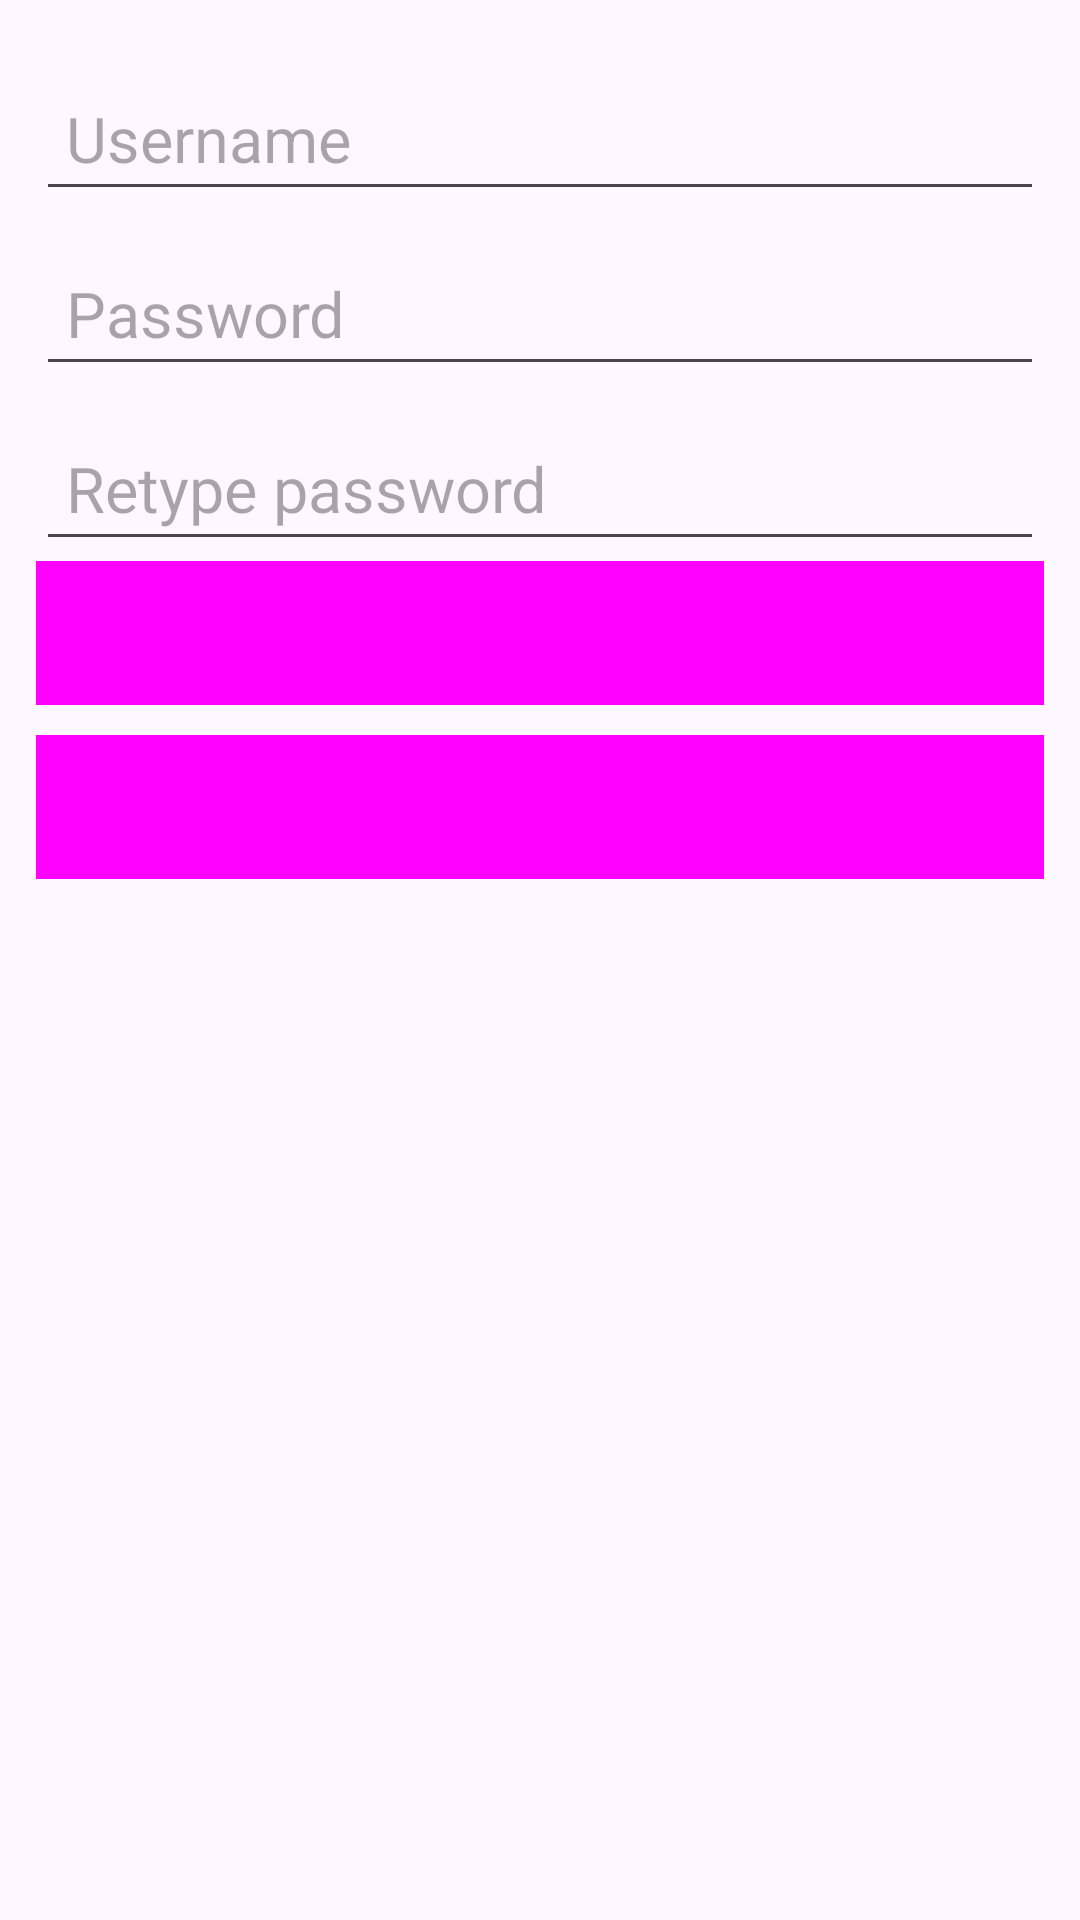

Reconstruct the res/layout file that produces this screen, plus the resources it refers to.
<!-- AndroidManifest.xml: application theme Theme.ATLab -->
<!-- res/layout/activity_main.xml -->
<?xml version="1.0" encoding="utf-8"?>
<LinearLayout xmlns:android="http://schemas.android.com/apk/res/android"
    xmlns:app="http://schemas.android.com/apk/res-auto"
    xmlns:tools="http://schemas.android.com/tools"
    android:layout_width="match_parent"
    android:layout_height="match_parent"
    android:orientation="vertical"
    android:padding="12dp"
    tools:context=".MainActivity">


    <EditText
        android:id="@+id/username"
        android:textSize="21dp"
        android:layout_width="match_parent"
        android:layout_height="wrap_content"
        android:layout_marginTop="10dp"
        android:padding="10dp"
        android:hint="Username"
        android:ems="10"
        android:inputType="text"
        android:text="" />
    <EditText
        android:id="@+id/pass"
        android:textSize="21dp"
        android:layout_width="match_parent"
        android:layout_height="wrap_content"
        android:layout_marginTop="10dp"
        android:hint="Password"
        android:ems="10"
        android:inputType="text"
        android:padding="10dp"
        android:text="" />
    <EditText
        android:id="@+id/pass2"
        android:textSize="21dp"
        android:layout_width="match_parent"
        android:layout_height="wrap_content"
        android:layout_marginTop="10dp"
        android:hint="Retype password"
        android:padding="10dp"
        android:ems="10"
        android:inputType="text"
        android:text="" />

    <Button
        android:id="@+id/btnReg"
        style="@style/Widget.Material3.Button.Icon"
        android:layout_width="match_parent"
        android:layout_height="wrap_content"
        android:background="#F1ECEC"
        android:text="Register"
        android:textColorHighlight="#E91E63"
        android:textColorLink="#E91E63"
        app:iconTint="@color/white" />
    <Button
        android:id="@+id/btnLogin"
        style="@style/Widget.Material3.Button.Icon"
        android:layout_width="match_parent"
        android:layout_height="wrap_content"
        android:layout_marginTop="10dp"
        android:background="#F1ECEC"
        android:text="Login"
        android:textColorHighlight="#E91E63"
        android:textColorLink="#E91E63"
        app:iconTint="@color/white" />
</LinearLayout>
<!-- resources referenced by this layout -->
<resources>
  <style name="Theme.ATLab" parent="Base.Theme.ATLab" />
  <style name="Base.Theme.ATLab" parent="Theme.Material3.DayNight.NoActionBar">
          
          
      </style>
  <!-- not gathered from this repository: default colours our renderer supplied (Android Studio template values) -->
  <color name="white">#FFFFFFFF</color>
</resources>
